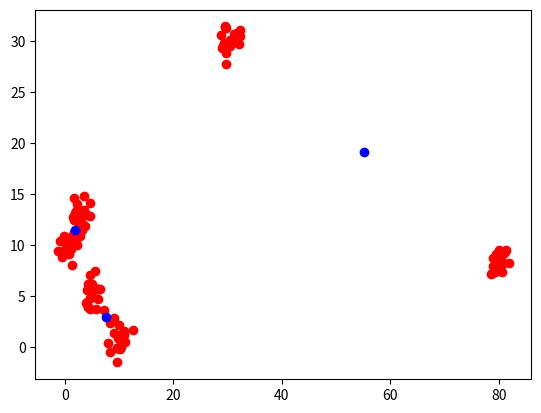

Write the Python code that produced this figure.
#!/usr/bin/env python3
# -*- coding: utf-8 -*-
"""
Created on Fri Jun  1 14:42:22 2018

[redacted]
"""
import numpy as np
import matplotlib.pyplot as plt


def Kmeans(data, K):

    
    # pick K random centroids 
    # TO BE CONTINUED... SEE IF THERE IS A BETTER WAY TO PICK RANDOM CENTRIOD COORDINATES
    #K_coord = np.hstack((np.asarray(np.random.normal(0, 10, K)).reshape(K,1), np.asarray(np.random.normal(0, 10, K)).reshape(K,1)))
    K_coord = np.random.rand(K,2)*10

    
    epsilon = 0.1 # iteration threshold
    diff = 100 # initialize difference between centriod position between iterations
    while(epsilon < diff):
    
        #### label each data point to the closest centroid
        label = []
        for i in range(0,data.shape[0]):
            dist = []
            
            for j in range(0,K_coord.shape[0]):    
                # calculate euclidian distance from each data point to centriod
                dist.append(np.sqrt( (data[i,0] - K_coord[j,0])**2 + (data[i,1] - K_coord[j,1])**2 ))
            
            # determine which centriod the given data point should be labelled with 
            label.append(np.argmin(dist))
        
    
        # calculate new coordinates for each centroid by finding the
        # coordinate average for every data point labelled to the specific centroid 
        new_K_coord = np.zeros([K,2]) # allocate data for new K centriod coordinates
        for i in range(0,K):
            sumCoords = np.zeros([data.shape[0],2])
            countMembers = label.count(i)

            for j in range(0,data.shape[0]):

            
                # add coordinates for each data point belonging to a specific label
                if label[j] == i:
                    sumCoords[j,:] = data[j,:]
            
        
            # set new coordinates
            new_K_coord[i,] = np.sum(sumCoords, axis = 0)/countMembers
        
    
        # calculate differences between new and old centriod coordinates to be used for epsilon
        diff = np.mean(abs(new_K_coord - K_coord))
        K_coord = new_K_coord

    
    
    return K_coord, np.hstack((data,np.asarray(label).reshape(data.shape[0],1)))



### main ####
#np.random.seed(8)

# generate test data
clust1 = np.hstack((np.asarray(np.random.normal(1, 1, 20)).reshape(20,1), np.asarray(np.random.normal(10, 1, 20)).reshape(20,1)))
clust2 = np.hstack((np.asarray(np.random.normal(10, 1, 20)).reshape(20,1), np.asarray(np.random.normal(1, 1, 20)).reshape(20,1)))
clust3 = np.hstack((np.asarray(np.random.normal(5, 1, 20)).reshape(20,1), np.asarray(np.random.normal(5, 1, 20)).reshape(20,1)))
clust4 = np.hstack((np.asarray(np.random.normal(30, 1, 20)).reshape(20,1), np.asarray(np.random.normal(30, 1, 20)).reshape(20,1)))
clust5 = np.hstack((np.asarray(np.random.normal(80, 1, 20)).reshape(20,1), np.asarray(np.random.normal(8, 1, 20)).reshape(20,1)))
clust6 = np.hstack((np.asarray(np.random.normal(3, 1, 20)).reshape(20,1), np.asarray(np.random.normal(13, 1, 20)).reshape(20,1)))

data = np.vstack((clust1,clust2,clust3,clust4,clust5,clust6))




kmeans, labelledData = Kmeans(data, 3)
print(labelledData)
print(kmeans)

# plot test data
plt.plot(data[:,0], data[:,1], 'ro', kmeans[:,0], kmeans[:,1], 'bo')
